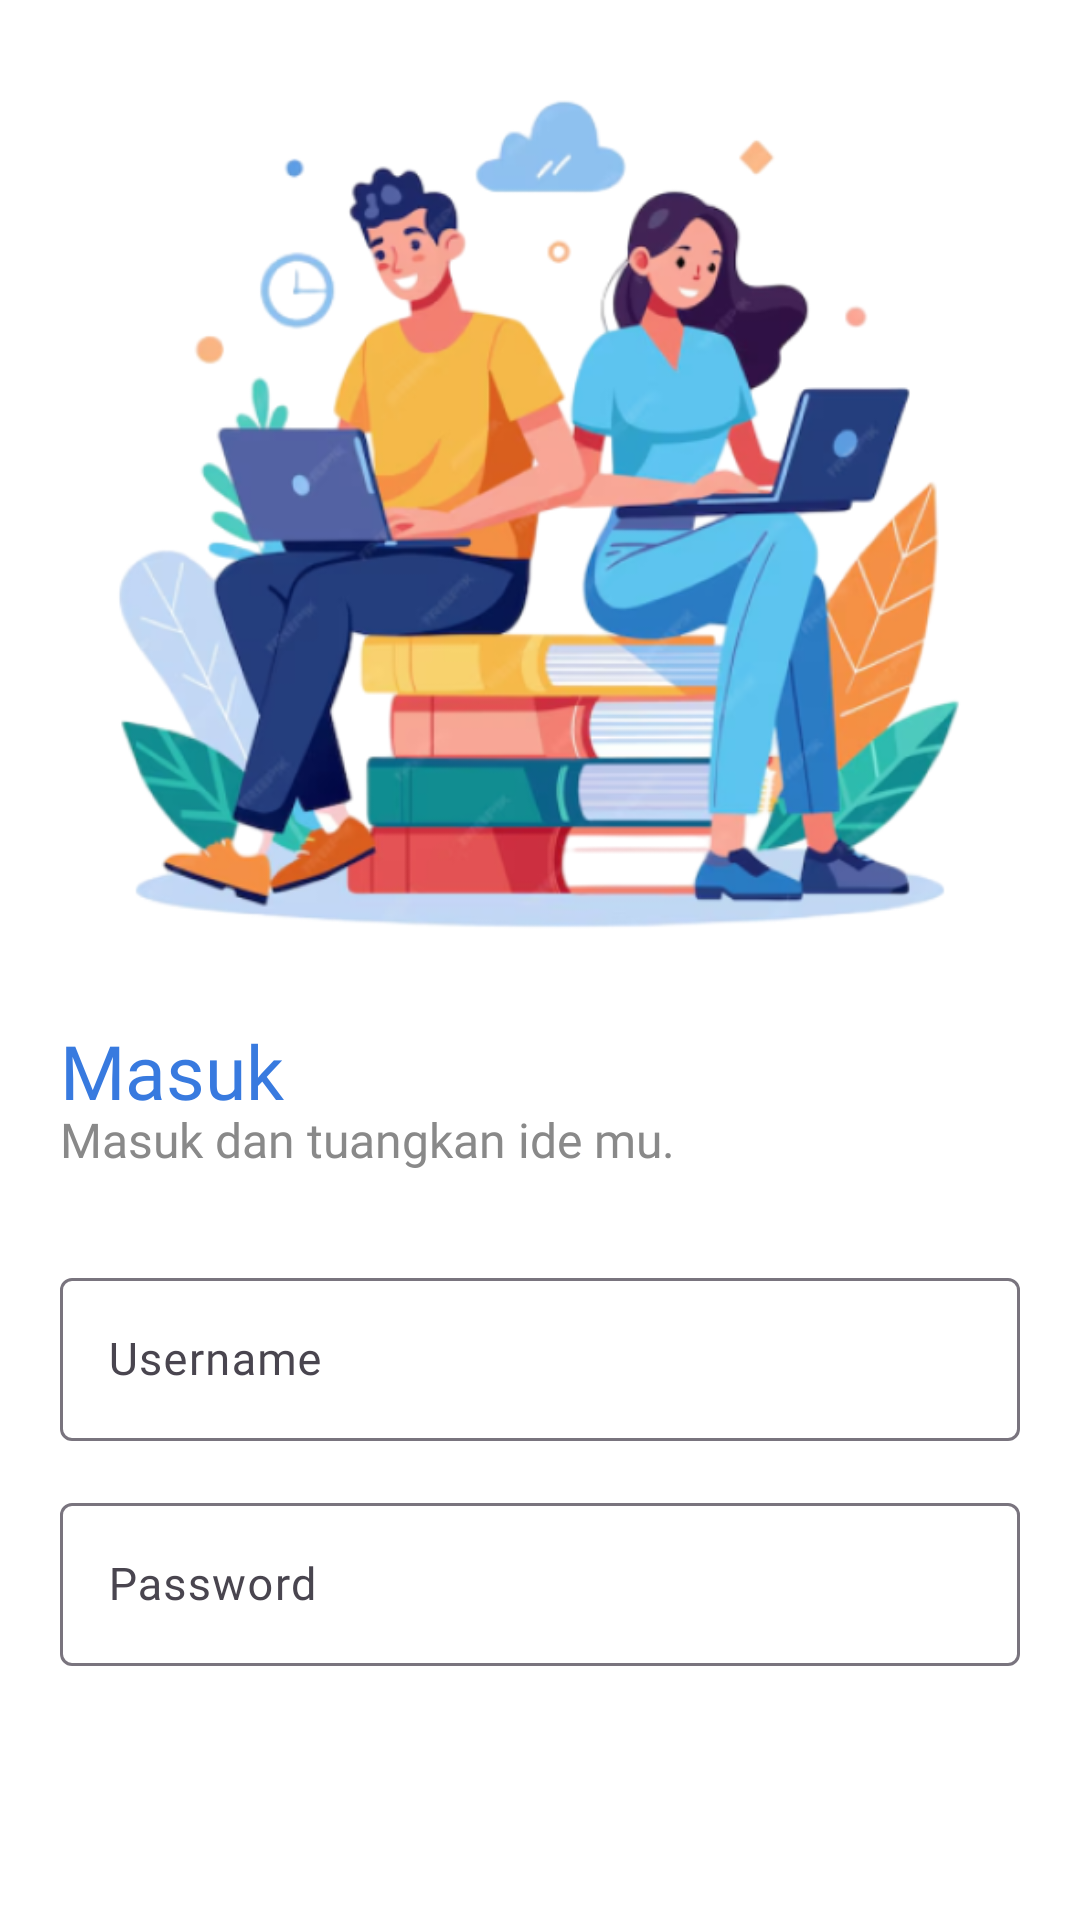

Here is an Android app screen rendered from its layout file. Give the layout XML and the strings, colors and styles it references.
<!-- AndroidManifest.xml: application theme Theme.EduSfe -->
<!-- res/layout/activity_login.xml -->
<?xml version="1.0" encoding="utf-8"?>
<LinearLayout xmlns:android="http://schemas.android.com/apk/res/android"
    xmlns:app="http://schemas.android.com/apk/res-auto"
    xmlns:tools="http://schemas.android.com/tools"
    android:id="@+id/main"
    android:layout_width="match_parent"
    android:layout_height="match_parent"
    android:orientation="vertical"
    android:background="@color/white"
    android:gravity="center_horizontal"
    tools:context=".ui.activity.LoginActivity">
    
    <ImageView
        android:layout_width="match_parent"
        android:layout_height="340dp"
        android:src="@drawable/img_2"/>

    <TextView
        android:layout_width="match_parent"
        android:layout_height="wrap_content"
        android:layout_marginRight="20dp"
        android:layout_marginLeft="20dp"
        android:text="Masuk"
        android:textSize="25sp"
        android:fontFamily="@font/poppins_semibold"
        android:textColor="@color/blue"/>

    <TextView
        android:layout_width="match_parent"
        android:layout_height="wrap_content"
        android:layout_marginRight="20dp"
        android:layout_marginLeft="20dp"
        android:layout_marginTop="-5dp"
        android:text="Masuk dan tuangkan ide mu."
        android:textSize="16sp"
        android:fontFamily="@font/poppins_medium"
        android:textColor="@color/lightGray"/>

    <com.google.android.material.textfield.TextInputLayout
        android:layout_width="match_parent"
        android:layout_height="60dp"
        android:layout_marginTop="30dp"
        android:layout_marginRight="20dp"
        android:layout_marginLeft="20dp">

        <com.google.android.material.textfield.TextInputEditText
            android:id="@+id/etUsername"
            android:layout_width="match_parent"
            android:layout_height="wrap_content"
            android:fontFamily="@font/poppins_medium"
            android:textSize="15sp"
            android:hint="Username"/>
        
    </com.google.android.material.textfield.TextInputLayout>

    <com.google.android.material.textfield.TextInputLayout

        android:layout_width="match_parent"
        android:layout_height="60dp"
        android:layout_marginTop="15dp"
        android:layout_marginRight="20dp"
        android:layout_marginLeft="20dp">

        <com.google.android.material.textfield.TextInputEditText
            android:id="@+id/etPassword"
            android:layout_width="match_parent"
            android:layout_height="wrap_content"
            android:fontFamily="@font/poppins_medium"
            android:textSize="15sp"
            android:hint="Password"/>

    </com.google.android.material.textfield.TextInputLayout>

    <com.google.android.material.button.MaterialButton
        android:id="@+id/btnMasuk"
        android:layout_width="match_parent"
        android:layout_height="60dp"
        android:layout_marginRight="20dp"
        android:layout_marginLeft="20dp"
        android:text="Masuk"
        app:cornerRadius="10dp"
        android:backgroundTint="@color/blue"
        android:layout_marginTop="110dp"
        android:textSize="16sp"
        android:fontFamily="@font/poppins_semibold"/>

    <LinearLayout
        android:layout_width="match_parent"
        android:layout_height="wrap_content"
        android:layout_marginRight="20dp"
        android:layout_marginLeft="20dp"
        android:layout_marginTop="30dp"
        android:gravity="center_horizontal"
        android:orientation="horizontal">

        <TextView
            android:layout_width="wrap_content"
            android:layout_height="wrap_content"
            android:textSize="15sp"
            android:fontFamily="@font/poppins_medium"
            android:textColor="@color/lightGray"
            android:layout_marginRight="5dp"
            android:text="Belum punya akun?"/>

        <TextView
            android:id="@+id/tvDaftar"
            android:layout_width="wrap_content"
            android:layout_height="wrap_content"
            android:textSize="15sp"
            android:layout_marginLeft="5dp"
            android:fontFamily="@font/poppins_medium"
            android:textColor="@color/blue"
            android:text="Daftar"/>

    </LinearLayout>

</LinearLayout>
<!-- resources referenced by this layout -->
<resources>
  <color name="blue">#387ADF</color>
  <color name="lightGray">#898989</color>
  <color name="white">#FFFFFFFF</color>
  <!-- drawable img_2: png bitmap (drawable, 249567 bytes) -->
  <style name="Theme.EduSfe" parent="Base.Theme.EduSfe" />
  <style name="Base.Theme.EduSfe" parent="Theme.Material3.DayNight.NoActionBar">
          
          
      </style>
</resources>
